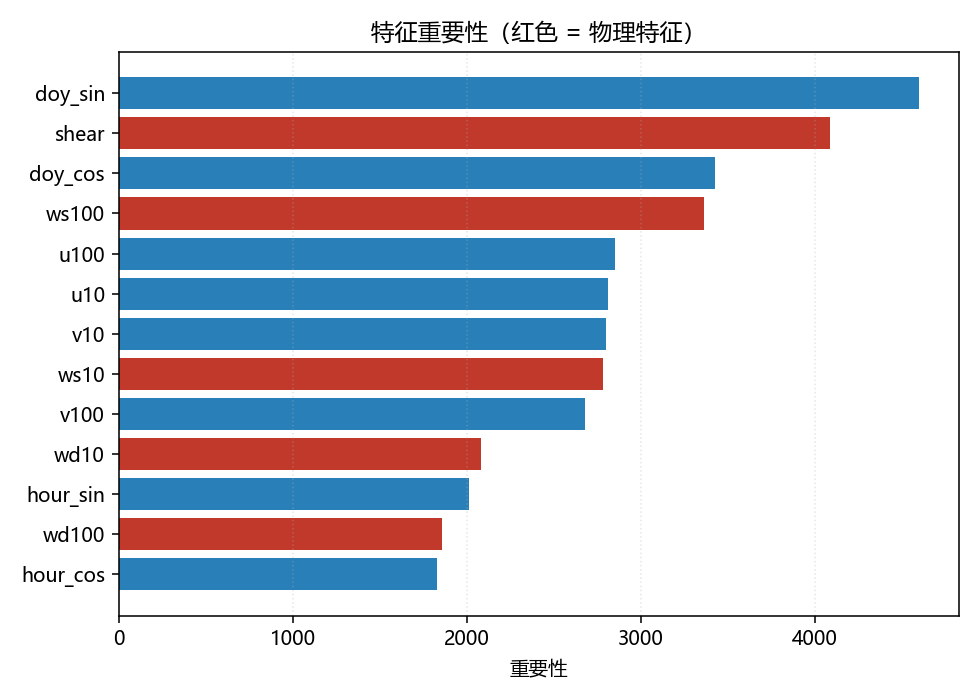

Source data for this figure (header and first rows):
feature, importance
doy_sin, 4600
shear, 4090
doy_cos, 3429
ws100, 3365
u100, 2853
u10, 2812
v10, 2800
ws10, 2785
v100, 2680
wd10, 2085
hour_sin, 2011
wd100, 1858
hour_cos, 1832
